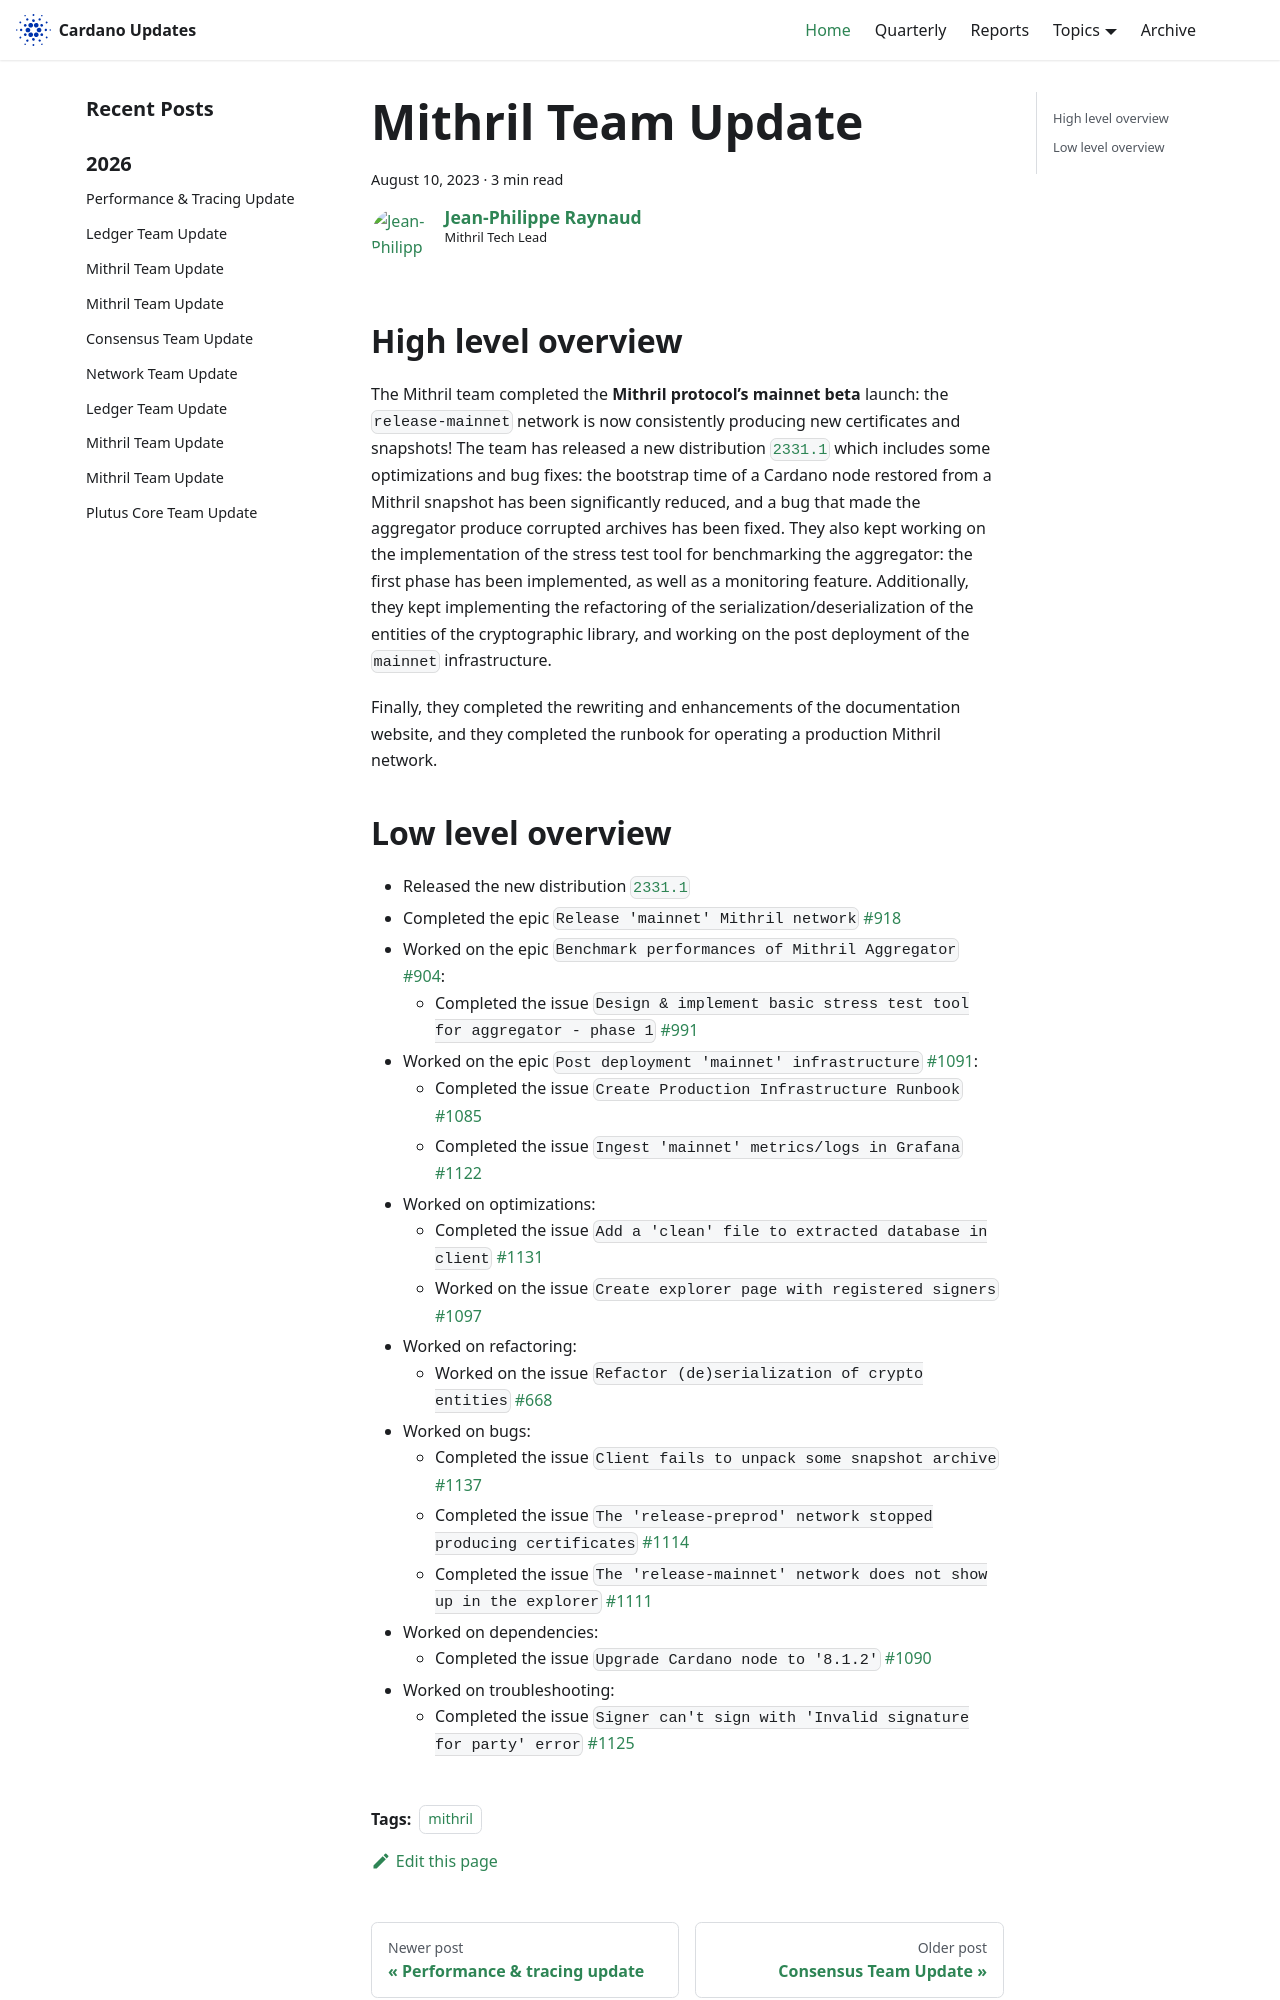

repository: IntersectMBO/cardano-updates · page: 2023-08-10-mithril/index.html · generator: docusaurus

---
title: Mithril Team Update
slug: 2023-08-10-mithril
authors: jpraynaud
tags: [mithril]
hide_table_of_contents: false
---

## High level overview
The Mithril team completed the **Mithril protocol’s mainnet beta** launch: the `release-mainnet` network is now consistently producing new certificates and snapshots! The team has released a new distribution [`2331.1`](https://github.com/input-output-hk/mithril/releases/tag/2331.1) which includes some optimizations and bug fixes: the bootstrap time of a Cardano node restored from a Mithril snapshot has been significantly reduced, and a bug that made the aggregator produce corrupted archives has been fixed. They also kept working on the implementation of the stress test tool for benchmarking the aggregator: the first phase has been implemented, as well as a monitoring feature. Additionally, they kept implementing the refactoring of the serialization/deserialization of the entities of the cryptographic library, and working on the post deployment of the `mainnet` infrastructure.

Finally, they completed the rewriting and enhancements of the documentation website, and they completed the runbook for operating a production Mithril network.
